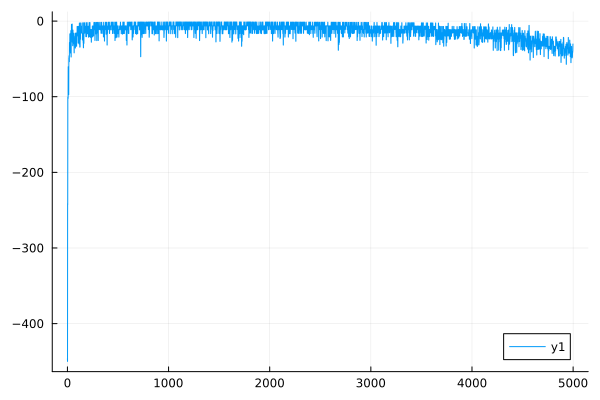

Data behind this chart, as committed beside it:
0	-446.38678428060484
1	-450
2	-241.2
3	-242.8
4	-100.6
5	-100.3
6	-101.8
7	-102.2
8	-60.36
9	-60.32
10	-63.23
11	-63.14
12	-96.98
13	-97.26
14	-48.81
15	-48.85
16	-45.79
17	-45.83
18	-53.62
19	-53.67
20	-28.24
21	-28.14
22	-32.86
23	-32.84
24	-16.87
25	-16.79
26	-39.88
27	-39.93
28	-16.6
29	-16.54
30	-42.19
31	-42.22
32	-16.96
33	-16.91
34	-12.51
35	-12.46
36	-47.46
37	-47.47
38	-20.39
39	-20.37
40	-4.325
41	-4.258
42	-15.94
43	-15.92
44	-15.9
45	-15.88
46	-3.981
47	-3.929
48	-27.86
49	-27.85
50	-16.3
51	-16.29
52	-32.58
53	-32.59
54	-11.89
55	-11.87
56	-30.11
57	-30.12
58	-16.23
59	-16.22
60	-16.04
... 4,939 more rows
